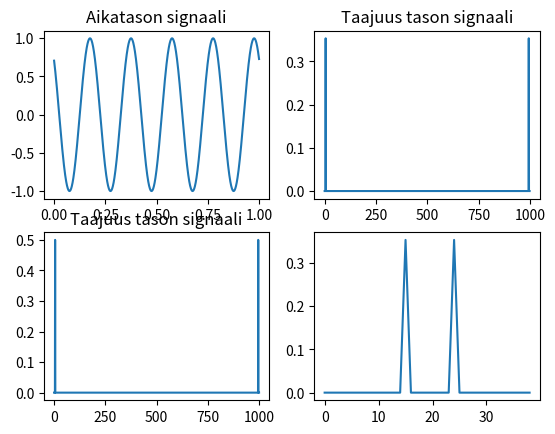

Write the Python code that produced this figure.
import numpy as np
import matplotlib.pyplot as plt

Fs = 1000
Ts = 1/Fs
t = np.arange(0,1,Ts)
s1 = np.cos(2*np.pi*5*t + (np.pi/4)) 
N = len(t)

taajuusTaso = (np.fft.fft(s1))/N
taajuusTasoPositiivinen = taajuusTaso[0:(int(N/2)+1)]
print(taajuusTaso.imag[5])

plt.figure(1)
plt.subplot(221),plt.plot(t,s1),plt.title("Aikatason signaali")
plt.subplot(222),plt.plot(taajuusTaso),plt.title("Taajuus tason signaali")
plt.subplot(223),plt.plot(np.abs(taajuusTaso)),plt.title("Taajuus tason signaali")
plt.subplot(224),plt.plot(np.hstack((taajuusTaso[980:1000],taajuusTaso[1:20])))
plt.show()